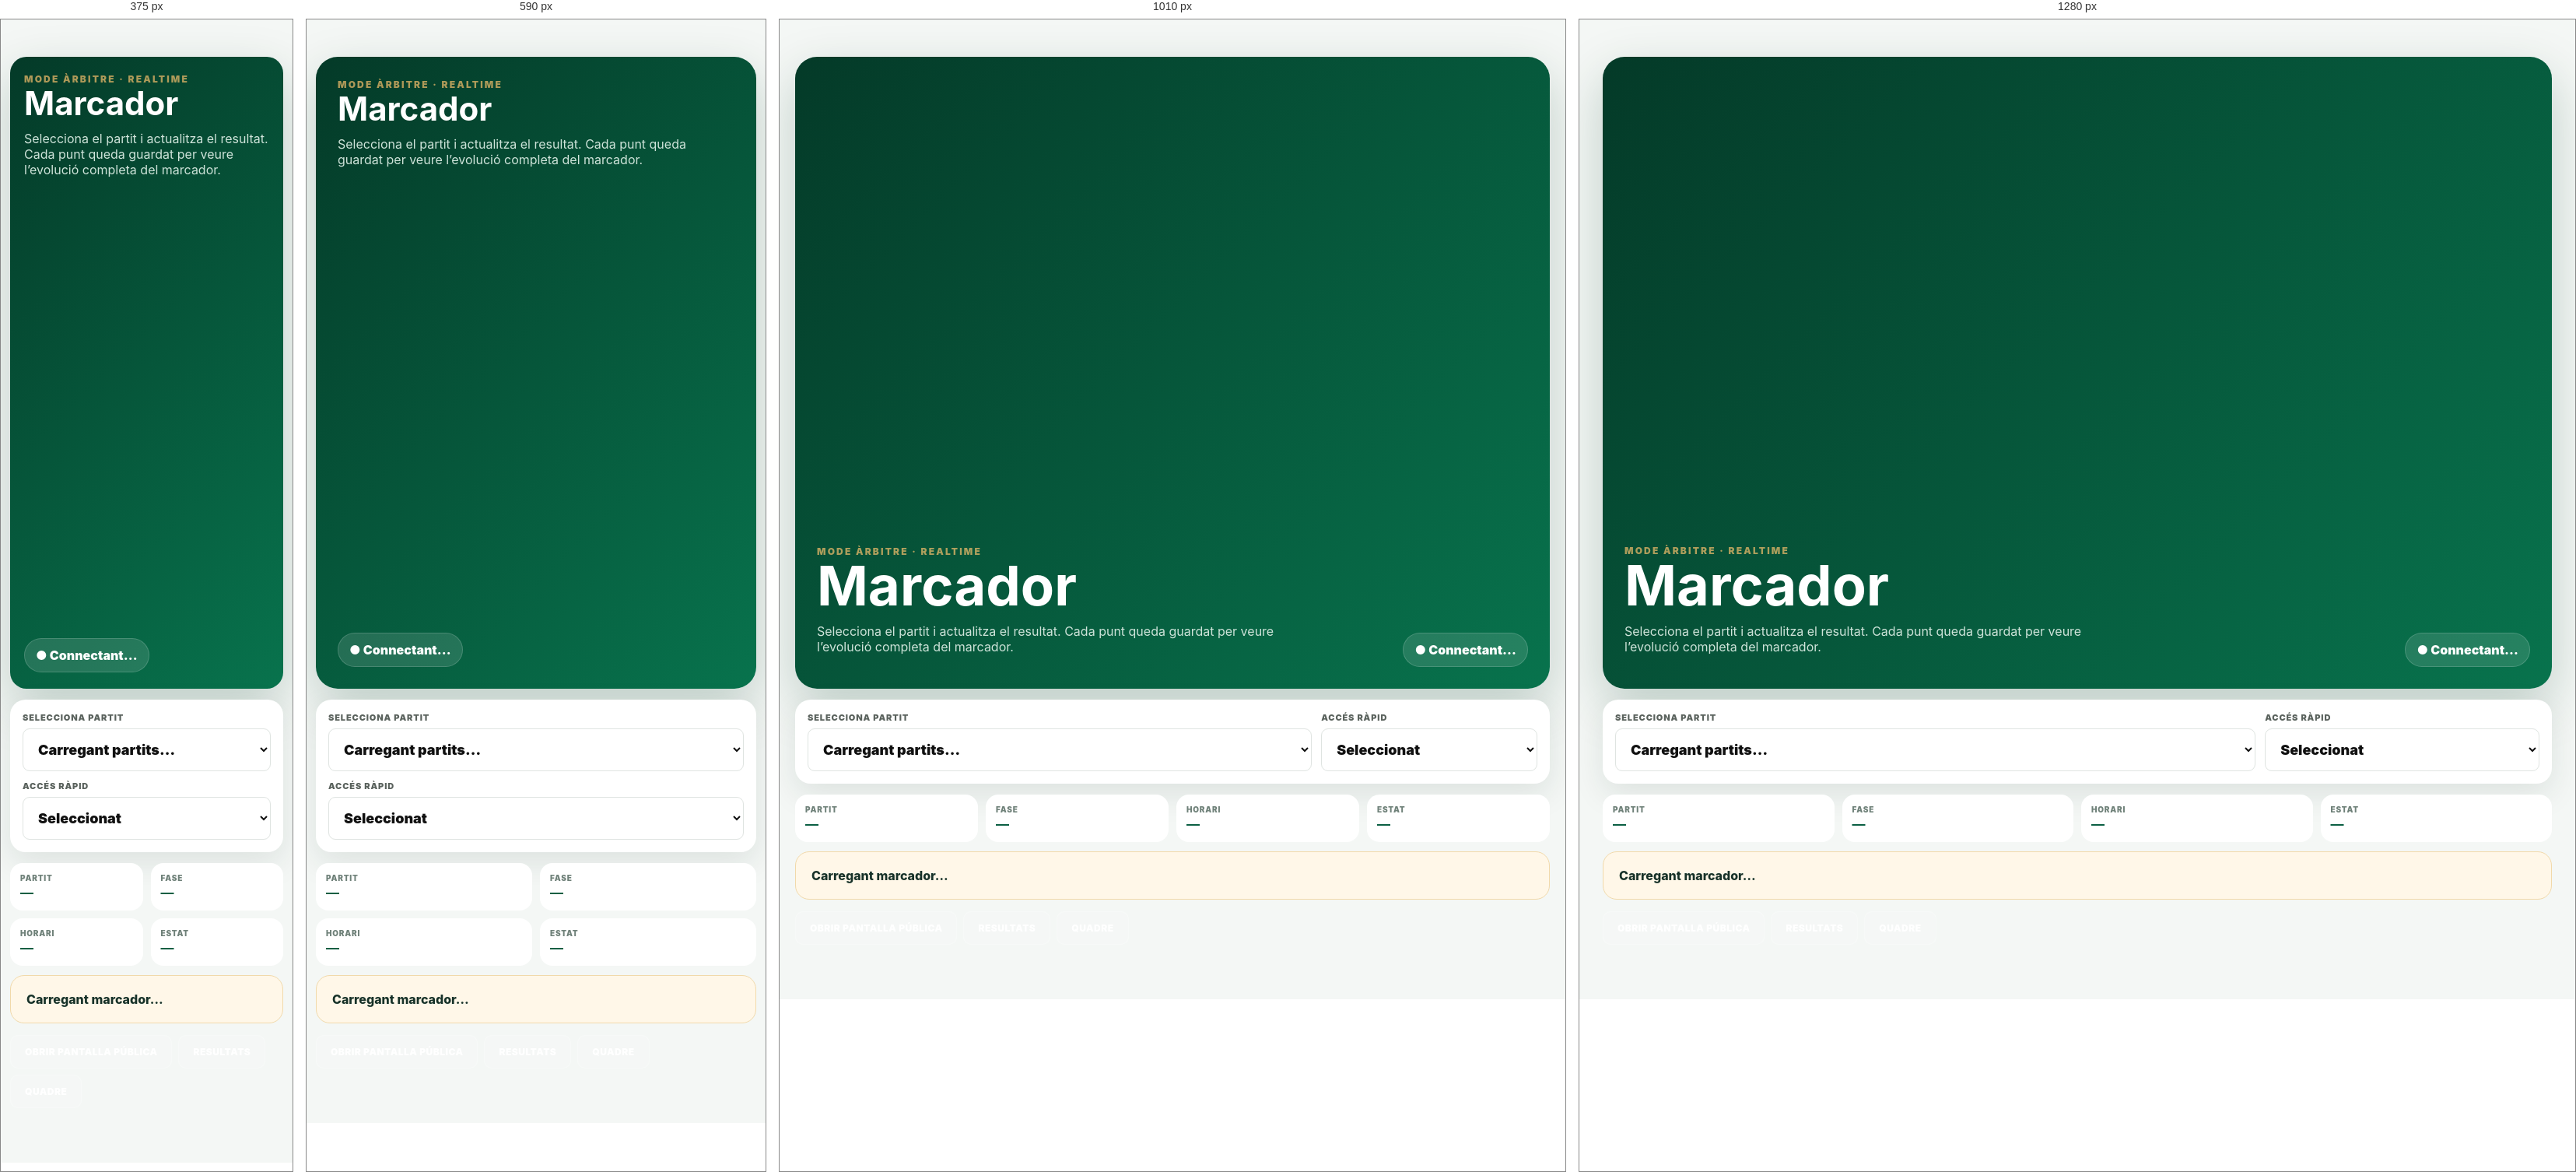
Rendered at 375 px, 590 px, 1010 px and 1280 px, left to right.

<!-- file: admin-marcador.html -->
<!doctype html><html lang="ca"><head><meta charset="utf-8"><meta name="viewport" content="width=device-width,initial-scale=1,maximum-scale=1"><meta name="theme-color" content="#086443"><title>Marcador · Campionat Frontenis Els Tarongers 2026</title><link rel="stylesheet" href="/style.css"><link rel="stylesheet" href="/professional.css"><style>.ref-app{max-width:1220px;margin:auto}.hero{background:linear-gradient(135deg,#043a28,#08734d);color:#fff;border-radius:28px;padding:28px;display:flex;justify-content:space-between;gap:20px;align-items:end;box-shadow:0 24px 65px rgba(5,64,43,.22)}.hero h1{font-size:clamp(42px,7vw,72px);line-height:.9;margin:5px 0}.hero p{color:#cfe4da;max-width:620px}.live-pill{background:rgba(255,255,255,.12);border:1px solid rgba(255,255,255,.16);padding:11px 14px;border-radius:999px;font-weight:900;white-space:nowrap}.selector-card{background:#fff;border:1px solid var(--border);border-radius:20px;padding:16px;margin:14px 0;display:grid;grid-template-columns:1.4fr .6fr;gap:12px;box-shadow:var(--shadow)}.selector-card select{font-size:18px!important;font-weight:900!important;padding:15px!important}.match-meta{display:grid;grid-template-columns:repeat(4,1fr);gap:10px;margin:12px 0}.meta-card{background:#fff;border:1px solid var(--border);border-radius:16px;padding:13px}.meta-card span{display:block;font-size:10px;text-transform:uppercase;letter-spacing:.08em;color:var(--muted);font-weight:900}.meta-card b{display:block;font-size:17px;color:var(--brand);margin-top:3px}.board{display:grid;grid-template-columns:1fr 100px 1fr;gap:14px}.team{background:#fff;border:1px solid var(--border);border-radius:25px;padding:22px;box-shadow:var(--shadow);text-align:center}.team-name{font-size:clamp(20px,3vw,32px);font-weight:950;min-height:70px;display:flex;align-items:center;justify-content:center}.evolution{margin:14px auto;max-width:360px;max-height:330px;overflow:auto;border:1px solid #e2ebe6;border-radius:16px;background:#f8fbf9;box-shadow:0 8px 24px rgba(12,45,32,.06)}.evolution-title{position:sticky;top:0;background:#edf5f1;padding:10px 12px;font-size:10px;text-align:center;text-transform:uppercase;letter-spacing:.08em;font-weight:950;color:#65766e;z-index:1}.evolution-row{display:flex;align-items:center;justify-content:center;min-height:38px;border-top:1px solid #e7eee9;font-weight:950;font-variant-numeric:tabular-nums}.evolution-score{display:block;width:100%;padding:7px 12px;text-align:center;font-size:18px;letter-spacing:.04em}.evolution-row.current{background:#fff4dc;color:#855900}.evolution-row.current .evolution-score:after{content:' · actual';font-size:9px;text-transform:uppercase;letter-spacing:.06em;margin-left:6px}.evolution-empty{padding:18px 10px;color:#839089;font-size:11px;text-align:center}.points{font-size:clamp(100px,14vw,160px);font-weight:950;line-height:.9;color:var(--brand);letter-spacing:-.07em}.controls{display:grid;grid-template-columns:1fr 2fr;gap:8px;margin-top:18px}.controls button{min-height:72px;font-size:26px;font-weight:950;border-radius:16px}.versus{display:flex;flex-direction:column;justify-content:center;align-items:center;gap:10px}.vs{width:64px;height:64px;border-radius:50%;display:grid;place-items:center;background:#eef4f0;font-weight:950}.match-no{background:#ffc46e;border-radius:999px;padding:8px 10px;font-size:11px;font-weight:950}.actions{display:grid;grid-template-columns:2fr 1fr;gap:10px;margin-top:14px}.actions button{min-height:58px;font-weight:950}.correction{margin-top:14px;background:#f7faf8;border:1px solid var(--border);border-radius:18px;padding:15px}.cor-grid{display:grid;grid-template-columns:1fr 1fr auto;gap:10px;align-items:end}.cor-grid input{font-size:25px!important;text-align:center;font-weight:950}.footlinks{display:flex;gap:8px;flex-wrap:wrap;margin-top:15px}.empty{background:#fff7e8;border:1px solid #f1d9aa;border-radius:18px;padding:20px;font-weight:800}.toast{position:fixed;left:50%;bottom:25px;transform:translate(-50%,20px);opacity:0;background:#143d2f;color:#fff;padding:13px 18px;border-radius:14px;font-weight:900;z-index:99;transition:.2s}.toast.show{opacity:1;transform:translate(-50%,0)}@media(max-width:800px){.hero{align-items:flex-start;flex-direction:column}.selector-card{grid-template-columns:1fr}.match-meta{grid-template-columns:1fr 1fr}.board{grid-template-columns:1fr}.versus{flex-direction:row}.team{padding:18px}.team-name{min-height:auto}.points{font-size:110px}.actions{grid-template-columns:1fr}.cor-grid{grid-template-columns:1fr 1fr}.cor-grid button{grid-column:1/-1}.evolution{max-width:100%;max-height:260px}}@media(max-width:430px){.hero{padding:21px 18px;border-radius:21px}.match-meta{grid-template-columns:1fr 1fr}.points{font-size:96px}.controls button{min-height:68px}.evolution-score{font-size:17px}}</style></head><body><main class="page"><div class="container"><section class="section ref-app"><div class="hero"><div><div class="eyebrow" style="color:#ffc46e!important">Mode àrbitre · Realtime</div><h1>Marcador</h1><p>Selecciona el partit i actualitza el resultat. Cada punt queda guardat per veure l’evolució completa del marcador.</p></div><div class="live-pill" id="syncStatus">● Connectant…</div></div><div class="selector-card"><div class="field"><label>Selecciona partit</label><select id="matchSelect"><option>Carregant partits…</option></select></div><div class="field"><label>Accés ràpid</label><select id="quickSelect"><option value="current">Seleccionat</option><option value="next">Següent preparat</option><option value="live">Partit en joc</option></select></div></div><div class="match-meta"><div class="meta-card"><span>Partit</span><b id="mCode">—</b></div><div class="meta-card"><span>Fase</span><b id="mStage">—</b></div><div class="meta-card"><span>Horari</span><b id="mTime">—</b></div><div class="meta-card"><span>Estat</span><b id="mState">—</b></div></div><div id="board"><div class="empty">Carregant marcador…</div></div><div class="footlinks"><a class="btn btn-secondary" href="/directe" target="_blank">Obrir pantalla pública</a><a class="btn btn-secondary" href="/resultats" target="_blank">Resultats</a><a class="btn btn-secondary" href="/quadre" target="_blank">Quadre</a></div></section></div></main><div class="toast" id="toastBox"></div>
<script src="/app.js?v=flow-sync-20260909"></script><script>(
function(){const $=id=>document.getElementById(id),refs={match:$('matchSelect'),quick:$('quickSelect'),board:$('board'),code:$('mCode'),stage:$('mStage'),time:$('mTime'),state:$('mState'),sync:$('syncStatus'),toast:$('toastBox')};let started=false,ids=[],saving=false;
function toast(t){refs.toast.textContent=t;refs.toast.classList.add('show');clearTimeout(window.__refToast);window.__refToast=
setTimeout(()=>refs.toast.classList.remove('show'),1700)}
function label(m){return m.status==='final'?'Finalitzat':m.status==='en joc'?'EN JOC':m.team1&&m.team2?'Preparat':'Pendent'}
function selectedState(){const s=Torneig.loadState(),id=refs.match.value;return{s,id,m:s.matches[id]}}
function hist(m){return Array.isArray(m.history)?m.history:[]}
function evolutionHtml(m){const h=hist(m),seq=[{s1:0,s2:0},...h];if(!h.length)return '<div class="evolution"><div class="evolution-title">Evolució del marcador</div><div class="evolution-row current"><span class="evolution-score">0 – 0</span></div></div>';return `<div class="evolution"><div class="evolution-title">Evolució del marcador</div>${seq.map((x,i)=>`<div class="evolution-row ${i===seq.length-1?'current':''}"><span class="evolution-score">${Number(x.s1)||0} – ${Number(x.s2)||0}</span></div>`).join('')}</div>`}
function populate(keep){const s=Torneig.loadState();ids=Torneig.allIds().filter(id=>s.matches[id]?.status!=='final');const prev=keep||refs.match.value;if(!ids.length){refs.match.innerHTML='<option value="">No hi ha partits pendents</option>';refs.match.value='';refs.code.textContent='—';refs.stage.textContent='—';refs.time.textContent='—';refs.state.textContent='Finalitzats';refs.board.innerHTML='<div class="empty">Tots els partits disponibles estan finalitzats.</div>';return}refs.match.innerHTML=ids.map(id=>{const m=s.matches[id],teams=m.team1&&m.team2?`${Torneig.pairName(m.team1)} vs ${Torneig.pairName(m.team2)}`:'Per definir';return `<option value="${id}">${id==='FINAL'?'FINAL':'Partit '+id} · ${teams}</option>`}).join('');refs.match.value=ids.includes(prev)?prev:(s.activeMatch&&ids.includes(s.activeMatch)?s.activeMatch:ids[0]);draw()}
function draw(){const {id,m}=selectedState();if(!m){refs.board.innerHTML='<div class="empty">No s’ha pogut carregar aquest partit.</div>';return}const ready=!!(m.team1&&m.team2),locked=m.status==='final',busy=saving,t1=Torneig.escapeHtml(Torneig.pairName(m.team1)||'Per definir'),t2=Torneig.escapeHtml(Torneig.pairName(m.team2)||'Per definir'),evo=evolutionHtml(m);refs.code.textContent=id==='FINAL'?'FINAL':'#'+id;refs.stage.textContent=m.stage||Torneig.stageOf(id)||'—';refs.time.textContent=m.time||'Pendent';refs.state.textContent=label(m);refs.state.style.color=m.status==='en joc'?'#e17c00':m.status==='final'?'#087348':'';refs.board.innerHTML=`<div class="board"><section class="team"><div class="team-name">${t1}</div><div class="points">${m.s1||0}</div><div class="controls"><button class="btn btn-secondary" ${busy||!ready||locked||!hist(m).length?'disabled':''} data-undo="1">↶</button><button class="btn btn-accent" ${busy||!ready||locked?'disabled':''} data-side="1">+1</button></div></section><div class="versus"><div class="match-no">${id==='FINAL'?'FINAL':'PARTIT '+id}</div><div class="vs">VS</div></div><section class="team"><div class="team-name">${t2}</div><div class="points">${m.s2||0}</div><div class="controls"><button class="btn btn-secondary" ${busy||!ready||locked||!hist(m).length?'disabled':''} data-undo="1">↶</button><button class="btn btn-accent" ${busy||!ready||locked?'disabled':''} data-side="2">+1</button></div></section></div>${evo}<div class="actions">${locked?`<button class="btn btn-accent" id="reopenBtn" ${busy?'disabled':''}>Reobrir per corregir</button><button class="btn btn-secondary" disabled>Resultat ${m.s1}–${m.s2}</button>`:`<button class="btn btn-primary" id="finishBtn" ${busy||!ready?'disabled':''}>✓ Finalitzar partit</button><button class="btn btn-secondary" id="liveBtn" ${busy||!ready?'disabled':''}>● Posar EN JOC</button>`}</div><div class="correction"><div class="team-label">Correcció manual</div><div class="cor-grid"><div class="field"><label>${t1}</label><input id="scoreA" type="number" min="0" inputmode="numeric" value="${m.s1||0}" ${busy||locked?'disabled':''}></div><div class="field"><label>${t2}</label><input id="scoreB" type="number" min="0" inputmode="numeric" value="${m.s2||0}" ${busy||locked?'disabled':''}></div><button id="applyBtn" class="btn btn-secondary" ${busy||!ready||locked?'disabled':''}>Aplicar</button></div></div>`;refs.board.querySelectorAll('[data-side]').forEach(b=>b.onclick=()=>point(+b.dataset.side));refs.board.querySelectorAll('[data-undo]').forEach(b=>b.onclick=undo);const live=$('liveBtn'),finish=$('finishBtn'),reopen=$('reopenBtn'),apply=$('applyBtn');if(live)live.onclick=markLive;if(finish)finish.onclick=finishMatch;if(reopen)reopen.onclick=reopenMatch;if(apply)apply.onclick=applyManual}
async function save(s){if(saving)return false;s.activeMatch=refs.match.value;saving=true;refs.sync.textContent='● Guardant…';draw();try{await Torneig.saveState(s);refs.sync.textContent='● Desat a Supabase';return true}catch(e){refs.sync.textContent='⚠ Canvis no desats';toast(e?.code==='MATCH_CONFLICT'?'Canvi detectat en un altre dispositiu':'No s’ha pogut desar');try{await SupaSync.loadTournament()}catch{}populate(refs.match.value);return false}finally{saving=false;draw()}}
function ensureHistory(m){if(!Array.isArray(m.history))m.history=[]}
async function point(side){if(saving)return;const {s,m}=selectedState();if(!m||m.status==='final')return;ensureHistory(m);if(side===1)m.s1=(m.s1||0)+1;else m.s2=(m.s2||0)+1;m.history.push({s1:m.s1||0,s2:m.s2||0});m.status='en joc';await save(s)}
async function undo(){if(saving)return;const {s,m}=selectedState();if(!m||m.status==='final')return;ensureHistory(m);if(!m.history.length)return;m.history.pop();const last=m.history[m.history.length-1];m.s1=last?Number(last.s1)||0:0;m.s2=last?Number(last.s2)||0:0;m.status=m.history.length?'en joc':'pendent';if(await save(s))toast('Últim punt desfet')}
async function markLive(){if(saving)return;const {s,m}=selectedState();if(!m?.team1||!m?.team2)return;m.status='en joc';if(await save(s))toast('Partit en joc · enviant en directe')}
async function applyManual(){if(saving)return;const {s,m}=selectedState();if(!m||m.status==='final')return;ensureHistory(m);m.s1=Math.max(0,Number($('scoreA').value)||0);m.s2=Math.max(0,Number($('scoreB').value)||0);m.history.push({s1:m.s1,s2:m.s2,manual:true});m.status=(m.s1||m.s2)?'en joc':'pendent';if(await save(s))toast('Marcador corregit i registrat')}
async function finishMatch(){if(saving)return;const {s,m}=selectedState();if(!m?.team1||!m?.team2)return;if(m.s1===m.s2)return alert('El partit no pot acabar empatat.');if(!confirm(`Confirmes ${m.s1}–${m.s2}?`))return;m.status='final';Torneig.propagate(s);if(await save(s)){toast('Partit finalitzat');populate()}}
async function reopenMatch(){if(saving)return;const {s,id,m}=selectedState(),trial=JSON.parse(JSON.stringify(s));trial.matches[id].status='en joc';Torneig.propagate(trial);const affected=Torneig.allIds().filter(nextId=>{if(nextId===id)return false;const before=s.matches[nextId],after=trial.matches[nextId];if(!before||!after)return false;const changed=Torneig.pairName(before.team1)!==Torneig.pairName(after.team1)||Torneig.pairName(before.team2)!==Torneig.pairName(after.team2);const progressed=before.status!=='pendent'||Number(before.s1)||Number(before.s2)||hist(before).length;return changed&&progressed});if(affected.length)return alert(`No es pot reobrir: afectaria partits ja iniciats (${affected.join(', ')}). Corregeix primer aquests partits.`);if(!confirm('Reobrir aquest partit?'))return;m.status='en joc';Torneig.propagate(s);if(await save(s))toast('Partit reobert')}
function quick(){const s=Torneig.loadState();if(refs.quick.value==='next')refs.match.value=Torneig.nextPending(s,refs.match.value);if(refs.quick.value==='live'){const id=ids.find(x=>s.matches[x]?.status==='en joc');if(id)refs.match.value=id;else toast('No hi ha cap partit en joc')}refs.quick.value='current';draw()}
function init(){if(started)return;started=true;refs.match.onchange=()=>{const s=Torneig.loadState();s.activeMatch=refs.match.value;save(s);draw()};refs.quick.onchange=quick;refs.sync.textContent='● Realtime actiu';populate()}
window.addEventListener('admin:ready',init);
window.addEventListener('supabase:change',()=>{if(started)populate(refs.match.value)});
window.addEventListener('supabase:realtime',e=>{if(e.detail?.status==='SUBSCRIBED')refs.sync.textContent='● Realtime actiu'});
setTimeout(()=>{if(!started&&window.Torneig)init()},1800)})();</script><script src="/professional-shell.js?v=flow-sync-20260909"></script></body></html>

/* @media block from style.css */
@media(max-width:900px){
  .container{width:min(100% - 24px,1480px)}
  .topbar{height:auto;padding:15px 0;align-items:flex-start;gap:10px;flex-direction:column}
  .nav{width:100%;overflow:auto;border-radius:12px}
  .nav a{white-space:nowrap}
  .hero{grid-template-columns:1fr;gap:35px;padding:55px 0}
  .hero-logo{width:210px}
  .grid-2,.grid-3,.score-grid{grid-template-columns:1fr}
  .schedule-head{display:none}
  .match-row{grid-template-columns:90px 58px 1fr}
  .match-row .result{grid-column:3}
  .match-row .team-box:last-child{grid-column:3}
}

/* @media block from style.css */
@media(max-width:850px){
 .public-nav{width:100%;overflow:auto;border-radius:12px}
 .public-nav a{white-space:nowrap}
 .public-hero{grid-template-columns:1fr}
 .public-hero img{width:90px}
 .public-cards,.public-results-grid{grid-template-columns:1fr}
 .search-row{grid-template-columns:1fr}
}

/* @media block from style.css */
@media(max-width:800px){
  .bracket-board{min-width:1050px;grid-template-columns:repeat(5,195px);gap:18px}
  .bgame:after{right:-19px;width:19px}
}

/* @media block from style.css */
@media(max-width:900px){
 .dashboard-grid,.module-grid,.product-grid,.vote-grid,.vote-list,.form-grid{grid-template-columns:1fr}
 .portal-nav{border-radius:12px;width:100%}
}

/* @media block from style.css */
@media(max-width:700px){.membership-callout{grid-template-columns:1fr}.membership-action{min-width:0}.membership-action>strong{text-align:left}}

/* @media block from professional.css */
@media (max-width: 1120px) {
  :root {
    --sidebar: 218px;
  }
  .admin-cards {
    grid-template-columns: repeat(2, 1fr);
  }
  .app-content {
    padding: 26px 25px 50px;
  }
  .app-menu a {
    padding: 9px 8px;
  }
  .app-logo strong {
    font-size: 12px;
  }
}

/* @media block from professional.css */
@media (max-width: 760px) {
  :root {
    --sidebar: 0px;
  }
  .app-sidebar {
    inset: auto 0 0 0;
    width: 100%;
    height: 72px;
    padding: 7px 8px;
    display: block;
    overflow-x: auto;
    white-space: nowrap;
    border-right: 0;
    border-top: 1px solid rgba(255, 255, 255, 0.12);
    box-shadow: 0 -8px 26px rgba(7, 46, 33, 0.11);
  }
  .app-logo,
  .app-sidebar-foot,
  .app-menu .sep,
  .nav-section {
    display: none;
  }
  .app-menu {
    display: flex;
    flex-direction: row;
    overflow: visible;
    gap: 4px;
    padding: 0;
  }
  .app-menu a {
    display: inline-flex;
    flex-direction: column;
    gap: 3px;
    min-width: 58px;
    padding: 5px 7px;
    font-size: 8px;
    text-align: center;
  }
  .app-menu a .nav-icon {
    width: 26px;
    height: 26px;
    font-size: 12px;
  }
  .app-main {
    margin-left: 0;
    padding-bottom: 72px;
  }
  .app-head {
    height: 58px;
    padding: 0 14px;
  }
  .app-head strong {
    font-size: 12px;
    max-width: 70%;
    white-space: nowrap;
    overflow: hidden;
    text-overflow: ellipsis;
  }
  .app-head-badge {
    font-size: 8px;
    padding: 6px 8px;
  }
  .app-content {
    padding: 16px 12px 28px;
  }
  .app-content .section-head {
    align-items: flex-start !important;
    gap: 8px;
  }
  .app-content .public-hero {
    padding: 27px 20px !important;
    border-radius: 19px;
  }
  .app-content .public-hero img {
    max-width: 74px;
  }
  .app-content .public-hero h1 {
    font-size: 38px !important;
  }
  .app-content .dashboard-grid {
    grid-template-columns: 1fr 1fr !important;
  }
  .admin-cards,
  .sponsor-strip,
  .bizum-flow {
    grid-template-columns: 1fr;
  }
  .app-content .module-grid {
    grid-template-columns: 1fr !important;
  }
  .app-content .module-card {
    min-height: auto;
  }
  .app-content .form-grid {
    grid-template-columns: 1fr !important;
  }
  .app-content table th,
  .app-content table td {
    white-space: nowrap;
  }
  .historic-table-wrap {
    margin-left: -2px;
    margin-right: -2px;
  }
}

/* @media block from professional.css */
@media (max-width: 440px) {
  .app-content .dashboard-grid {
    grid-template-columns: 1fr !important;
  }
  .app-content .quick-card .qvalue {
    font-size: 28px !important;
  }
}

/* @media block from professional.css */
@media (max-width: 760px) {
  .app-menu a[href="/merchandising"] {
    min-width: 104px;
  }
  .app-menu a[href="/merchandising"] .merch-deadline {
    margin: 0;
    padding: 3px 5px;
    font-size: 7px;
  }
}

/* @media block from professional.css */
@media (max-width: 480px) {
  .reservation-row {
    align-items: center;
  }
  .reservation-row > div {
    min-width: 0;
  }
  .reservation-row .badge {
    max-width: 92px;
    padding: 6px 8px !important;
    font-size: 8px !important;
    letter-spacing: 0.035em !important;
  }
}